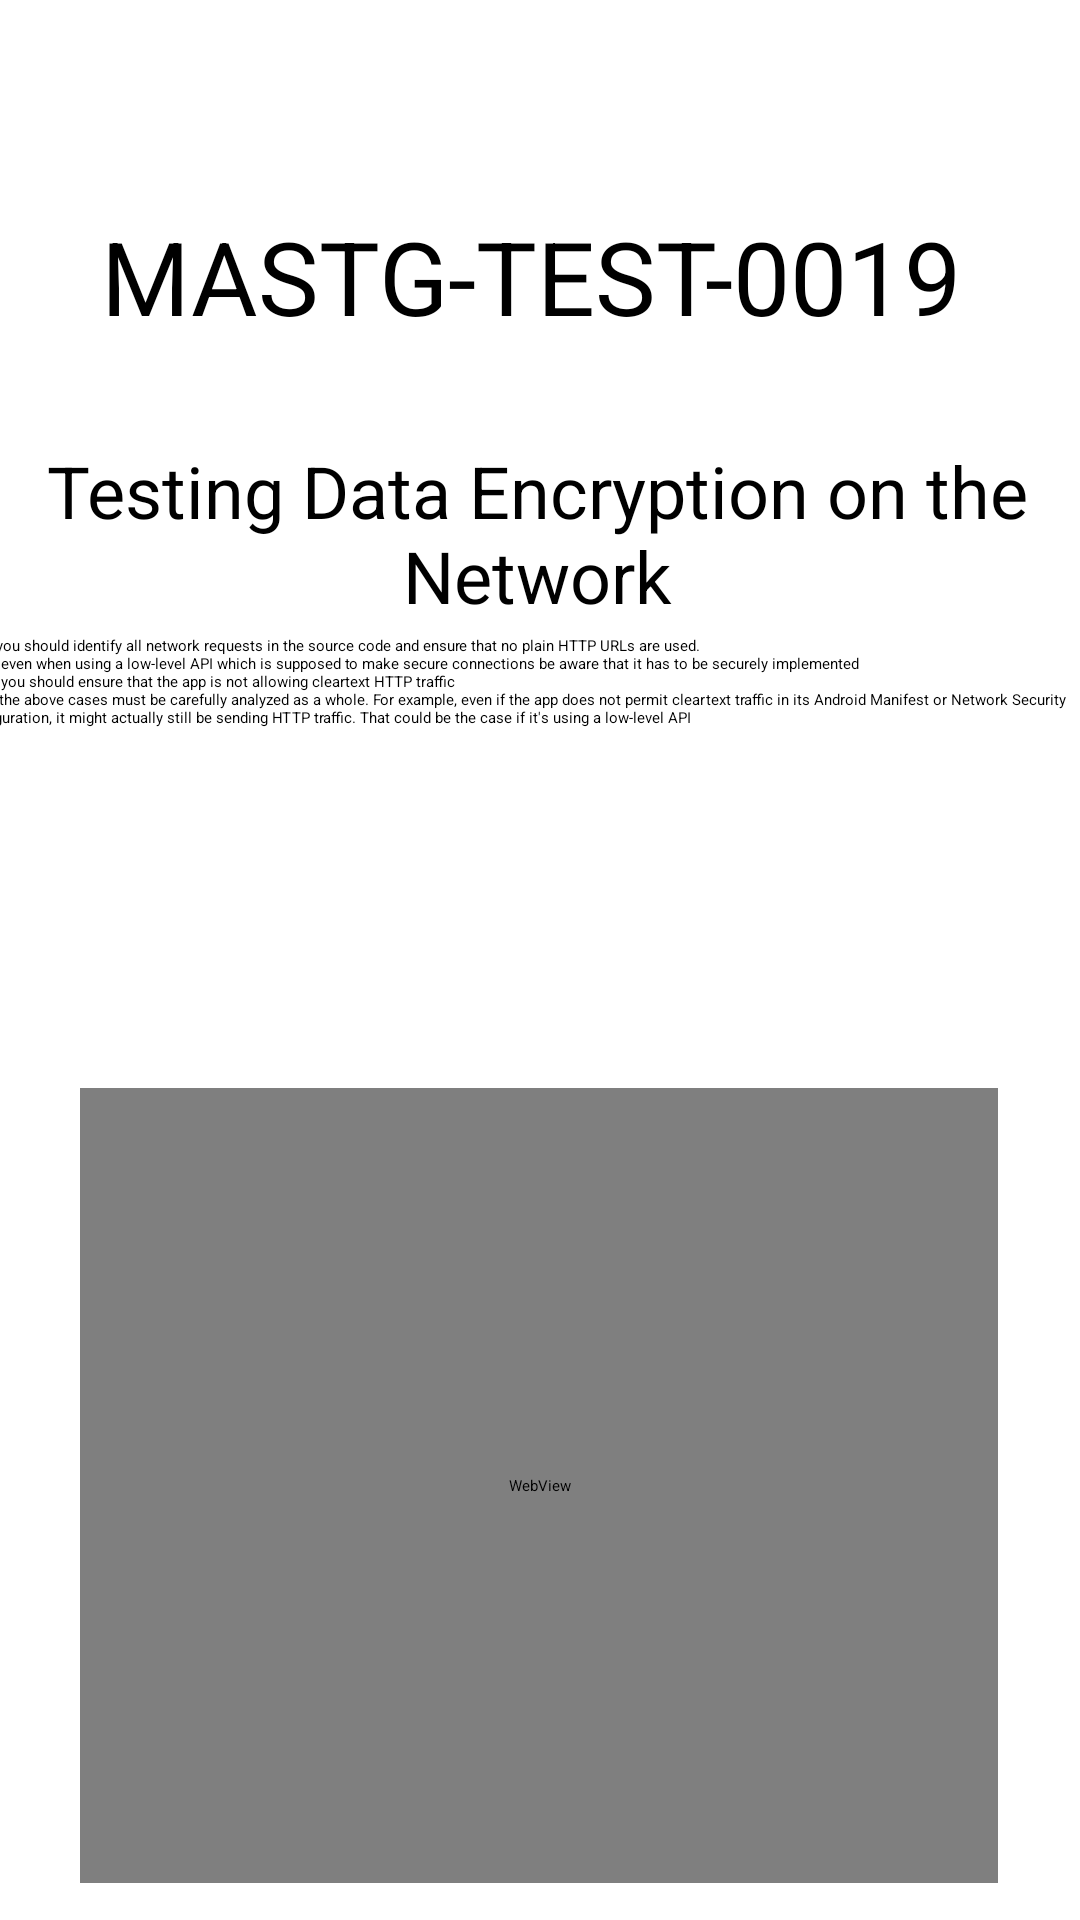

Here is an Android app screen rendered from its layout file. Give the layout XML and the strings, colors and styles it references.
<!-- AndroidManifest.xml: application theme Theme.MASTGTEST0019 -->
<!-- res/layout/activity_main.xml -->
<?xml version="1.0" encoding="utf-8"?>
<androidx.constraintlayout.widget.ConstraintLayout android:id="@id/main" android:layout_width="fill_parent" android:layout_height="fill_parent"
  xmlns:android="http://schemas.android.com/apk/res/android" xmlns:app="http://schemas.android.com/apk/res-auto">
    <androidx.appcompat.widget.Toolbar android:theme="?actionBarTheme" android:id="@id/toolbar" android:background="?colorPrimary" android:layout_width="409.0dip" android:layout_height="wrap_content" android:minHeight="?actionBarSize" app:layout_constraintBottom_toBottomOf="parent" app:layout_constraintEnd_toEndOf="parent" app:layout_constraintStart_toStartOf="parent" app:layout_constraintTop_toTopOf="parent" app:layout_constraintVertical_bias="0.0" />
    <TextView android:textSize="34.0sp" android:id="@id/textView2" android:layout_width="292.0dip" android:layout_height="67.0dip" android:text="MASTG-TEST-0019" app:layout_constraintBottom_toBottomOf="parent" app:layout_constraintEnd_toEndOf="parent" app:layout_constraintHorizontal_bias="0.495" app:layout_constraintStart_toStartOf="parent" app:layout_constraintTop_toTopOf="parent" app:layout_constraintVertical_bias="0.121" />
    <TextView android:textSize="24.0sp" android:id="@id/textView3" android:layout_width="354.0dip" android:layout_height="59.0dip" android:text="Testing Data Encryption on the Network" android:textAlignment="center" app:layout_constraintBottom_toBottomOf="parent" app:layout_constraintEnd_toEndOf="parent" app:layout_constraintHorizontal_bias="0.32" app:layout_constraintStart_toStartOf="parent" app:layout_constraintTop_toBottomOf="@id/textView2" app:layout_constraintVertical_bias="0.025" />
    <TextView android:id="@id/textView4" android:layout_width="388.0dip" android:layout_height="218.0dip" android:text="@string/overview" app:layout_constraintBottom_toBottomOf="parent" app:layout_constraintEnd_toEndOf="parent" app:layout_constraintStart_toStartOf="parent" app:layout_constraintTop_toBottomOf="@id/textView3" app:layout_constraintVertical_bias="0.024" />
    <WebView android:id="@id/webview" android:layout_width="306.0dip" android:layout_height="265.0dip" app:layout_constraintBottom_toBottomOf="parent" app:layout_constraintEnd_toEndOf="parent" app:layout_constraintHorizontal_bias="0.496" app:layout_constraintStart_toStartOf="parent" app:layout_constraintTop_toTopOf="parent" app:layout_constraintVertical_bias="0.967" />
</androidx.constraintlayout.widget.ConstraintLayout>
<!-- resources referenced by this layout -->
<resources>
  <string name="overview">"First, you should identify all network requests in the source code and ensure that no plain HTTP URLs are used.
   Next, even when using a low-level API which is supposed to make secure connections be aware that it has to be securely implemented
   Next, you should ensure that the app is not allowing cleartext HTTP traffic
  All of the above cases must be carefully analyzed as a whole. For example, even if the app does not permit cleartext traffic in its Android Manifest or Network Security Configuration, it might actually still be sending HTTP traffic. That could be the case if it's using a low-level API"</string>
</resources>
